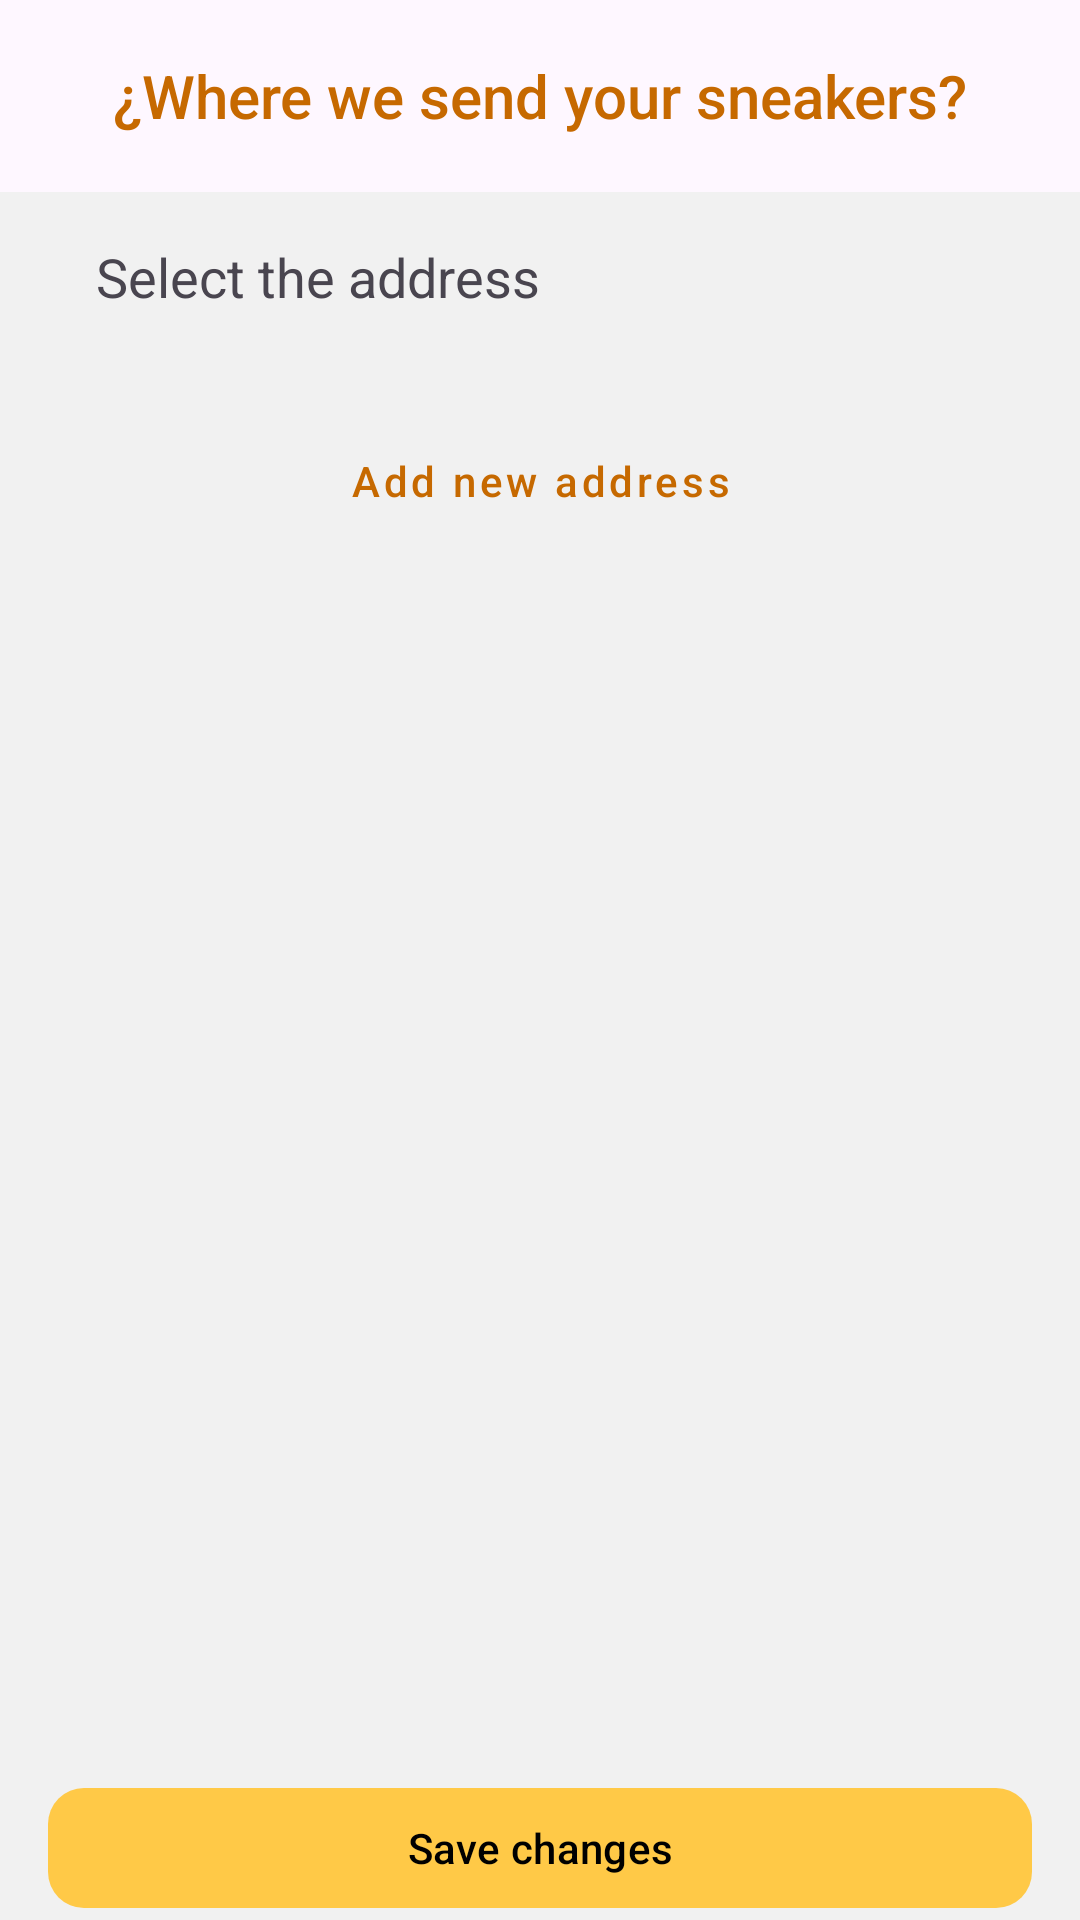

Here is an Android app screen rendered from its layout file. Give the layout XML and the strings, colors and styles it references.
<!-- AndroidManifest.xml: application theme Theme.TestEssential -->
<!-- res/layout/fragment_address_selection.xml -->
<?xml version="1.0" encoding="utf-8"?>
<layout xmlns:android="http://schemas.android.com/apk/res/android"
    xmlns:app="http://schemas.android.com/apk/res-auto"
    xmlns:tools="http://schemas.android.com/tools">

    <data>

        <import type="android.view.View" />

        <variable
            name="vm"
            type="com.xavidev.testessential.ui.sale.SaleViewModel" />
    </data>

    <androidx.constraintlayout.widget.ConstraintLayout
        android:layout_width="match_parent"
        android:layout_height="match_parent"
        android:background="@color/gray"
        tools:context=".ui.sale.AddressSelectionFragment">

        <com.google.android.material.appbar.AppBarLayout
            android:id="@+id/appBarLayout2"
            android:layout_width="match_parent"
            android:layout_height="wrap_content"
            app:layout_constraintEnd_toEndOf="parent"
            app:layout_constraintStart_toStartOf="parent"
            app:layout_constraintTop_toTopOf="parent">

            <com.google.android.material.appbar.MaterialToolbar
                android:id="@+id/tbr_select_address"
                style="@style/ToolbarStyleBack"
                android:layout_width="match_parent"
                android:layout_height="wrap_content"
                app:title="¿Where we send your sneakers?" />
        </com.google.android.material.appbar.AppBarLayout>

        <androidx.constraintlayout.widget.ConstraintLayout
            android:layout_width="match_parent"
            android:layout_height="0dp"
            android:layout_margin="16dp"
            app:layout_constraintBottom_toTopOf="@+id/constraintLayout8"
            app:layout_constraintEnd_toEndOf="parent"
            app:layout_constraintStart_toStartOf="parent"
            app:layout_constraintTop_toBottomOf="@+id/appBarLayout2">

            <TextView
                android:id="@+id/textView12"
                android:layout_width="wrap_content"
                android:layout_height="wrap_content"
                android:layout_marginStart="16dp"
                android:text="@string/text_select_the_address"
                android:textAppearance="@style/TextAppearance.AppCompat.Medium"
                app:layout_constraintStart_toStartOf="parent"
                app:layout_constraintTop_toTopOf="parent" />

            <androidx.recyclerview.widget.RecyclerView
                android:id="@+id/recyclerAddresses"
                android:layout_width="match_parent"
                android:layout_height="0dp"
                android:layout_marginTop="16dp"
                app:layout_constraintEnd_toEndOf="parent"
                app:layout_constraintStart_toStartOf="parent"
                app:layout_constraintTop_toBottomOf="@+id/textView12"
                tools:listitem="@layout/item_address_selection" />

            <com.google.android.material.button.MaterialButton
                style="@style/TextButtonStyle"
                android:layout_width="match_parent"
                android:layout_height="wrap_content"
                android:layout_marginTop="16dp"
                android:text="@string/text_add_new_address"
                android:visibility="@{vm.allAddressesEmpty ? View.VISIBLE : View.GONE }"
                app:layout_constraintEnd_toEndOf="parent"
                app:layout_constraintStart_toStartOf="parent"
                app:layout_constraintTop_toBottomOf="@+id/recyclerAddresses" />


        </androidx.constraintlayout.widget.ConstraintLayout>

        <androidx.constraintlayout.widget.ConstraintLayout
            android:id="@+id/constraintLayout8"
            style="@style/ClickableLayout"
            android:layout_width="match_parent"
            android:layout_height="wrap_content"
            app:layout_constraintBottom_toBottomOf="parent"
            app:layout_constraintEnd_toEndOf="parent"
            app:layout_constraintStart_toStartOf="parent">

            <com.google.android.material.button.MaterialButton
                android:id="@+id/btn_select_address"
                style="@style/PrimaryButtonStyle"
                android:layout_width="match_parent"
                android:layout_height="wrap_content"
                android:layout_marginHorizontal="16dp"
                android:text="@string/text_save_changes"
                app:layout_constraintBottom_toBottomOf="parent"
                app:layout_constraintEnd_toEndOf="parent"
                app:layout_constraintStart_toStartOf="parent"
                app:layout_constraintTop_toTopOf="parent" />
        </androidx.constraintlayout.widget.ConstraintLayout>

    </androidx.constraintlayout.widget.ConstraintLayout>
</layout>
<!-- res/layout/item_address_selection.xml (included above) -->
<?xml version="1.0" encoding="utf-8"?>
<layout xmlns:android="http://schemas.android.com/apk/res/android"
    xmlns:app="http://schemas.android.com/apk/res-auto"
    xmlns:tools="http://schemas.android.com/tools">

    <data>

        <variable
            name="address"
            type="com.xavidev.testessential.data.source.local.entity.Address" />
    </data>

    <com.google.android.material.card.MaterialCardView
        style="@style/FilledCardView"
        android:layout_width="match_parent"
        android:layout_height="wrap_content"
        android:layout_marginHorizontal="8dp"
        android:layout_marginVertical="2dp">

        <androidx.constraintlayout.widget.ConstraintLayout
            android:id="@+id/cl_address_item"
            style="@style/ClickableLayout"
            android:layout_width="match_parent"
            android:layout_height="wrap_content"
            android:padding="12dp">

            <com.google.android.material.radiobutton.MaterialRadioButton
                android:id="@+id/rdb_address_selection"
                android:layout_width="wrap_content"
                android:layout_height="wrap_content"
                android:text="@null"
                app:layout_constraintBottom_toBottomOf="parent"
                app:layout_constraintStart_toStartOf="parent"
                app:layout_constraintTop_toTopOf="parent" />

            <TextView
                android:id="@+id/tv_address_name"
                android:layout_width="0dp"
                android:layout_height="wrap_content"
                android:layout_marginStart="16dp"
                android:ellipsize="end"
                android:maxLines="2"
                android:text="@{address.street}"
                android:textAppearance="@style/TextAppearance.AppCompat.Medium"
                android:textStyle="bold"
                app:layout_constraintEnd_toEndOf="parent"
                app:layout_constraintStart_toEndOf="@+id/rdb_address_selection"
                app:layout_constraintTop_toTopOf="parent"
                tools:text="Av Zoquipan 1959" />

            <TextView
                android:id="@+id/tv_address_complete"
                android:layout_width="0dp"
                android:layout_height="wrap_content"
                android:layout_marginTop="8dp"
                android:text="@{address.completeAddress}"
                android:textAppearance="@style/TextAppearance.AppCompat.Small"
                app:layout_constraintEnd_toEndOf="parent"
                app:layout_constraintStart_toStartOf="@+id/tv_address_name"
                app:layout_constraintTop_toBottomOf="@+id/tv_address_name"
                tools:text="Av Zoquipan 1959, Lomas de Zapopan, 45178, Zapopan, Jalico" />

        </androidx.constraintlayout.widget.ConstraintLayout>

    </com.google.android.material.card.MaterialCardView>
</layout>
<!-- resources referenced by this layout -->
<resources>
  <color name="gray">#F1F1F1</color>
  <string name="text_add_new_address">Add new address</string>
  <string name="text_save_changes">Save changes</string>
  <string name="text_select_the_address">Select the address</string>
  <style name="ClickableLayout">
          <item name="android:clickable">true</item>
          <item name="android:focusable">true</item>
          <item name="android:foreground">?attr/selectableItemBackground</item>
      </style>
  <style name="FilledCardView" parent="Widget.Material3.CardView.Filled">
          <item name="cardBackgroundColor">@color/white</item>
          <item name="cardCornerRadius">12dp</item>
          <item name="cardElevation">0dp</item>
      </style>
  <style name="PrimaryButtonStyle" parent="Base.ButtonStyle">
          <item name="backgroundTint">@color/primaryLight</item>
      </style>
  <style name="TextButtonStyle" parent="Widget.MaterialComponents.Button.TextButton">
          <item name="android:textAllCaps">false</item>
          <item name="backgroundTint">@android:color/transparent</item>
          <item name="android:textColor">@color/primaryDark</item>
          <item name="iconTint">@color/primaryDark</item>
      </style>
  <style name="ToolbarStyleBack" parent="ToolbarStyle">
          <item name="navigationIcon">@drawable/ic_back</item>
      </style>
  <style name="Theme.TestEssential" parent="Base.Theme.TestEssential" />
  <color name="white">#FFFFFFFF</color>
  <style name="Base.ButtonStyle" parent="Widget.Material3.Button">
          <item name="cornerRadius">12dp</item>
          <item name="android:textAllCaps">false</item>
          <item name="android:textColor">@color/black</item>
          <item name="iconTint">@color/black</item>
      </style>
  <color name="primaryLight">#ffc947</color>
  <color name="primaryDark">#c66900</color>
  <style name="ToolbarStyle" parent="Widget.Material3.Toolbar">
          <item name="titleTextColor">@color/primaryDark</item>
          <item name="navigationIconTint">@color/primaryDark</item>
          <item name="titleCentered">true</item>
          <item name="titleTextAppearance">@style/TextAppearance.AppCompat.Title</item>
      </style>
  <color name="black">#FF000000</color>
  <color name="primary">#FF9800</color>
  <style name="ModalBottomSheetDialog" parent="ThemeOverlay.Material3.BottomSheetDialog">
          <item name="bottomSheetStyle">@style/ModalBottomSheet</item>
      </style>
  <style name="ModalBottomSheet" parent="Widget.Material3.BottomSheet.Modal">
          <item name="shapeAppearanceOverlay">@style/CustomShapeAppearanceBottomSheetDialog</item>
      </style>
  <style name="CustomShapeAppearanceBottomSheetDialog" parent="">
          <item name="cornerFamily">rounded</item>
          <item name="cornerSizeTopRight">16dp</item>
          <item name="cornerSizeTopLeft">16dp</item>
          <item name="cornerSizeBottomRight">0dp</item>
          <item name="cornerSizeBottomLeft">0dp</item>
      </style>
</resources>
